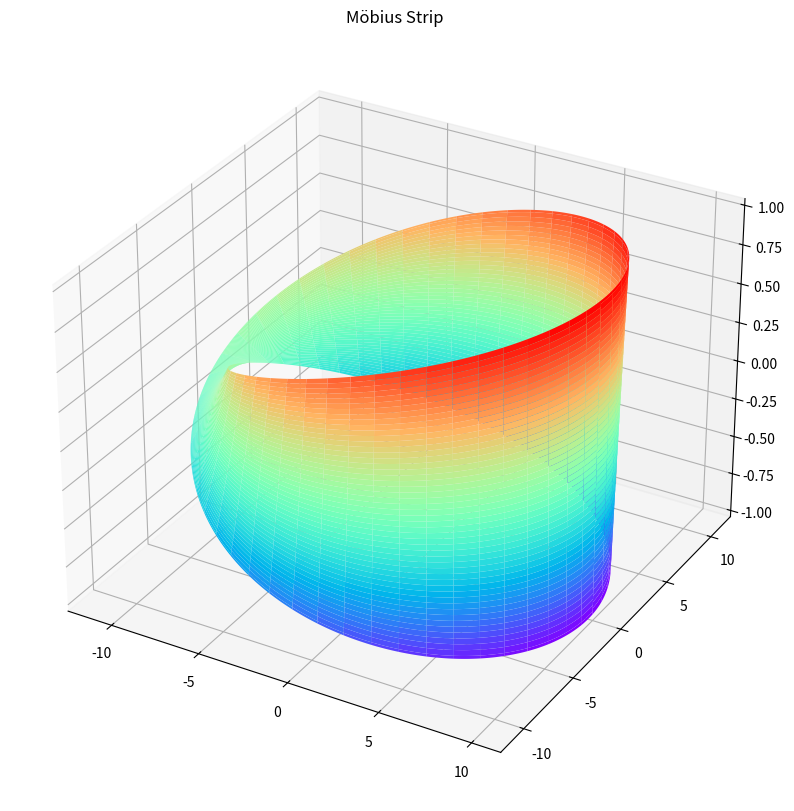

Here is the Python script that generated this plot:
#https://math.stackexchange.com/questions/638225/understanding-the-equation-of-a-m%C3%B6bius-strip

import matplotlib.pyplot as plt 
import numpy as np 
from mpl_toolkits.mplot3d import Axes3D
plt.rcParams["figure.figsize"] = (10,10)

N = 1000
H = 100
R = 10

fig = plt.figure()
ax = fig.add_subplot(111, projection='3d')

t = np.linspace(0,2*np.pi,N).reshape(N,1) 
s = np.linspace(-1,1,H).reshape(H,1)
x = R*np.cos(t)+np.outer(np.sin(t/2)*np.cos(t),s)
y = R*np.sin(t)+np.outer(np.sin(t/2)*np.sin(t),s)
z = np.outer(np.cos(t/2),s)

ax.plot_surface(x, y, z, cmap=plt.get_cmap('rainbow'))
plt.title('Möbius Strip')
plt.show()
